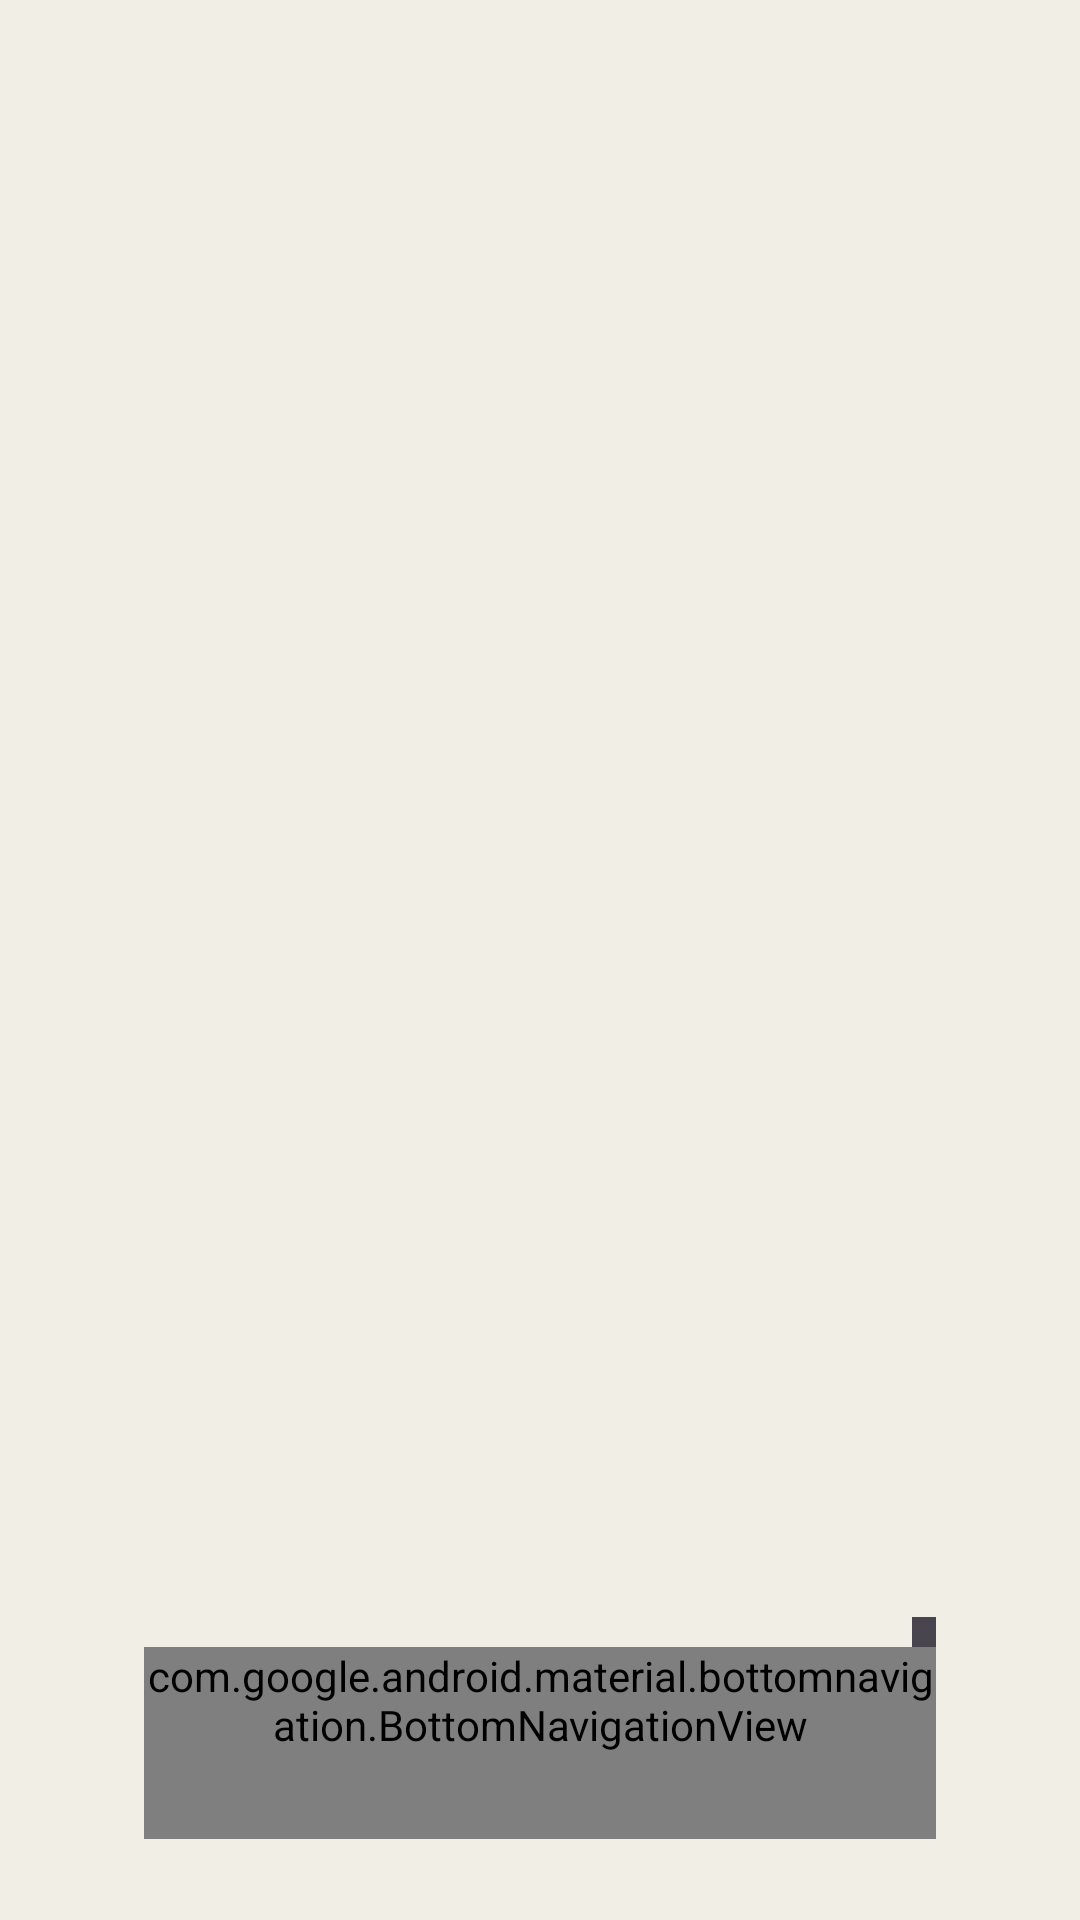

The Android layout XML behind this screen, and the referenced resources:
<!-- AndroidManifest.xml: application theme AppTheme -->
<!-- res/layout/dialog_overview.xml -->
<?xml version="1.0" encoding="utf-8"?>
<RelativeLayout
    xmlns:android="http://schemas.android.com/apk/res/android"
    xmlns:tools="http://schemas.android.com/tools"
    android:layout_width="match_parent"
    android:layout_height="match_parent"
    android:background="?attr/colorSurfaceContainer"
    xmlns:app="http://schemas.android.com/apk/res-auto"
    tools:ignore="Overdraw">

    <ListView
        android:id="@+id/list_overView"
        android:layout_width="match_parent"
        android:layout_height="wrap_content"
        android:divider="@null"
        android:fastScrollEnabled="true"
        android:drawSelectorOnTop="true"
        android:focusable="true"
        android:listSelector="@drawable/tv_list_selector"
        android:stackFromBottom="true"
        android:layout_above="@+id/bottom_navigation"
        android:layout_marginStart="@dimen/tv_safe_margin_horizontal"
        android:layout_marginEnd="@dimen/tv_safe_margin_horizontal"
        android:paddingTop="10dp"/>

    <ScrollView
        android:layout_width="wrap_content"
        android:layout_height="wrap_content"
        android:layout_marginStart="@dimen/tv_safe_margin_horizontal"
        android:layout_marginEnd="@dimen/tv_safe_margin_horizontal"
        android:layout_above="@+id/bottom_navigation">
        <LinearLayout
            android:id="@+id/listTabs"
            android:layout_width="match_parent"
            android:layout_height="wrap_content"
            android:orientation="vertical"
            android:stackFromBottom="true"
            android:paddingTop="10dp"/>
    </ScrollView>

    <com.google.android.material.bottomnavigation.BottomNavigationView
        android:id="@+id/bottom_navigation"
        android:layout_width="match_parent"
        android:layout_height="wrap_content"
        android:layout_alignParentBottom="true"
        android:layout_marginEnd="@dimen/tv_safe_margin_horizontal"
        android:layout_marginStart="@dimen/tv_safe_margin_horizontal"
        android:layout_marginBottom="@dimen/tv_safe_margin_vertical"
        android:minHeight="?attr/actionBarSize"
        app:itemIconSize="@dimen/tv_icon_size"
        app:labelVisibilityMode="labeled"
        app:menu="@menu/menu_bottom_overview"/>

</RelativeLayout>
<!-- resources referenced by this layout -->
<resources>
  <dimen name="tv_icon_size">28dp</dimen>
  <dimen name="tv_safe_margin_horizontal">48dp</dimen>
  <dimen name="tv_safe_margin_vertical">27dp</dimen>
  <!-- drawable tv_list_selector (drawable) -->
  <?xml version="1.0" encoding="utf-8"?>
  <selector xmlns:android="http://schemas.android.com/apk/res/android">
  
      <item
          android:drawable="@drawable/tv_focus_ring_rect"
          android:state_focused="true" />
  
      <item android:drawable="@android:color/transparent" />
  
  </selector>
  <!-- drawable tv_focus_ring_rect (drawable) -->
  <?xml version="1.0" encoding="utf-8"?>
  <shape xmlns:android="http://schemas.android.com/apk/res/android"
      android:shape="rectangle">
  
      <solid android:color="@android:color/transparent" />
  
      <stroke
          android:width="@dimen/tv_focus_stroke_width"
          android:color="@color/tv_focus_ring" />
  
      <corners android:radius="@dimen/tv_list_row_corner_radius" />
  
  </shape>
  <color name="md_theme_primary">#5F621A</color>
  <color name="md_theme_onPrimary">#FFFFFF</color>
  <color name="md_theme_primaryContainer">#E5E891</color>
  <color name="md_theme_onPrimaryContainer">#1C1D00</color>
  <color name="md_theme_secondary">#5F604D</color>
  <color name="md_theme_onSecondary">#FFFFFF</color>
  <color name="md_theme_secondaryContainer">#E5E3D2</color>
  <color name="md_theme_onSecondaryContainer">#1C1C12</color>
  <color name="md_theme_tertiary">#8D4F28</color>
  <color name="md_theme_onTertiary">#FFFFFF</color>
  <color name="md_theme_tertiaryContainer">#FFDBC9</color>
  <color name="md_theme_onTertiaryContainer">#321200</color>
  <color name="md_theme_error">#BA1A1A</color>
  <color name="md_theme_onError">#FFFFFF</color>
  <color name="md_theme_errorContainer">#FFDAD6</color>
  <color name="md_theme_onErrorContainer">#410002</color>
  <color name="md_theme_background">#FEFAF1</color>
  <color name="md_theme_onBackground">#1C1C16</color>
  <color name="md_theme_surface">#FEFAF1</color>
  <color name="md_theme_onSurface">#1C1C16</color>
  <color name="md_theme_surfaceVariant">#48483A</color>
  <color name="md_theme_onSurfaceVariant">#48483A</color>
  <color name="md_theme_outline">#797869</color>
  <color name="md_theme_outlineVariant">#C9C7B5</color>
  <color name="md_theme_inversePrimary">#C8CC78</color>
  <color name="md_theme_surfaceDim">#DCDBD3</color>
  <color name="md_theme_surfaceBright">#FEFAF1</color>
  <color name="md_theme_surfaceContainerLowest">#FFFFFF</color>
  <color name="md_theme_surfaceContainerLow">#F6F4EB</color>
  <color name="md_theme_surfaceContainer">#F1EFE5</color>
  <color name="md_theme_surfaceContainerHigh">#EBE9DF</color>
  <color name="md_theme_surfaceContainerHighest">#E5E3D9</color>
  <dimen name="tv_focus_stroke_width">2dp</dimen>
  <dimen name="tv_list_row_corner_radius">12dp</dimen>
</resources>
